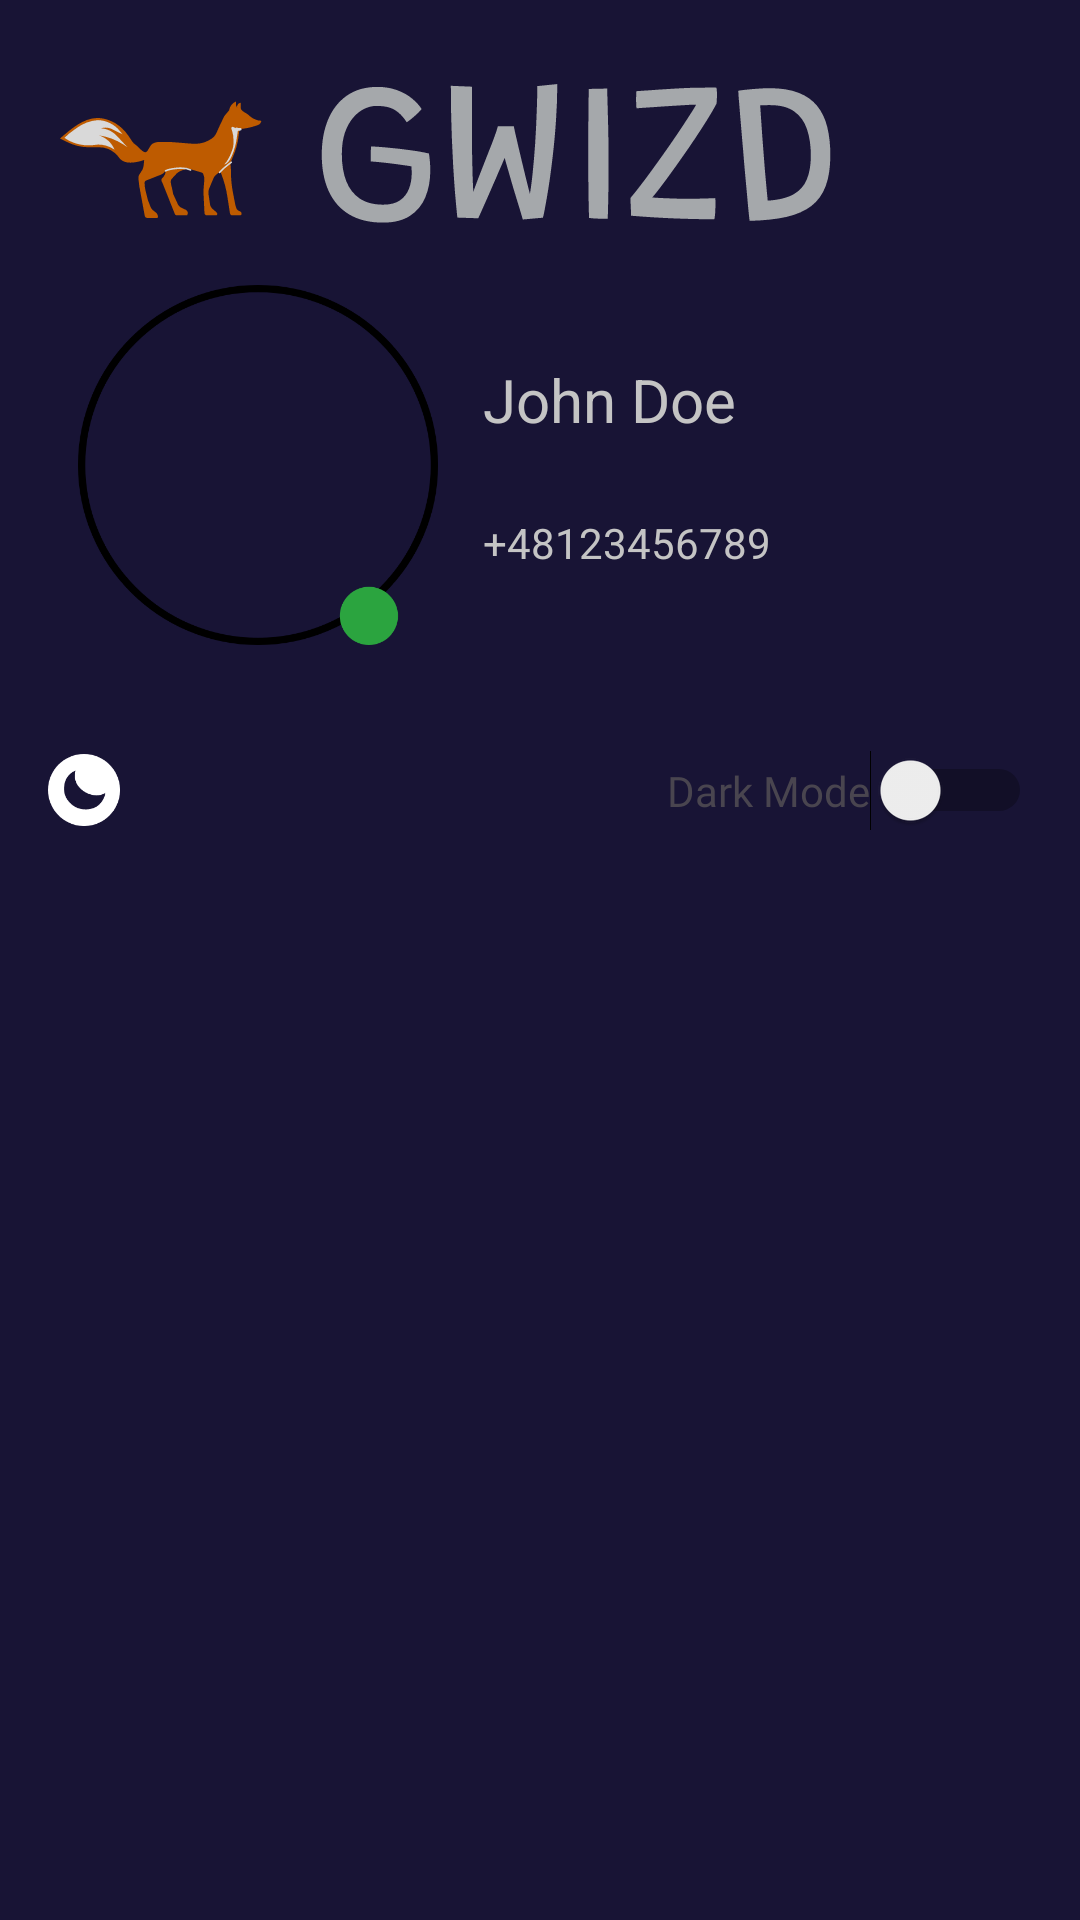

Reconstruct the res/layout file that produces this screen, plus the resources it refers to.
<!-- AndroidManifest.xml: application theme Theme.GWIZD -->
<!-- res/layout/fragment_profile.xml -->
<?xml version="1.0" encoding="utf-8"?>
<FrameLayout xmlns:android="http://schemas.android.com/apk/res/android"
    xmlns:tools="http://schemas.android.com/tools"
    xmlns:app="http://schemas.android.com/apk/res-auto"
    android:layout_width="match_parent"
    android:layout_height="match_parent"
    android:background="#181435"
    tools:context=".fragments.ProfileFragment">

    
    <ImageView
        android:id="@+id/logoImageView"
        android:layout_width="611dp"
        android:layout_height="257dp"
        android:layout_marginStart="20dp"
        android:layout_marginTop="20dp"
        android:contentDescription="@string/logoLabel"
        android:src="@drawable/ic_logo" />

    
    <androidx.constraintlayout.widget.ConstraintLayout
        android:id="@id/avatarFrame"
        android:layout_width="match_parent"
        android:layout_height="wrap_content"
        android:layout_marginStart="26dp"
        android:layout_marginTop="95dp">

        
        <FrameLayout
            android:id="@+id/avatarFrame"
            android:layout_width="120dp"
            android:layout_height="120dp"
            android:elevation="4dp"
            app:layout_constraintStart_toStartOf="parent"
            app:layout_constraintTop_toTopOf="parent">

            
            <ImageView
                android:layout_width="match_parent"
                android:layout_height="match_parent"
                android:src="@drawable/ic_avatar"
                android:scaleType="fitXY"
                android:contentDescription="@string/todoLabel" />
        </FrameLayout>

        

        
        <TextView
            android:id="@+id/nameTextView"
            android:layout_width="0dp"
            android:layout_height="wrap_content"
            android:text="@string/userName"
            android:layout_marginStart="15dp"
            android:textColor="#C4C4C4"
            android:textSize="20sp"
            app:layout_constraintBottom_toTopOf="@id/phoneTextView"
            app:layout_constraintEnd_toEndOf="parent"
            app:layout_constraintHorizontal_bias="0.0"
            app:layout_constraintStart_toEndOf="@id/avatarFrame"
            app:layout_constraintTop_toTopOf="@id/avatarFrame" />

        <TextView
            android:id="@+id/phoneTextView"
            android:layout_width="0dp"
            android:layout_marginStart="15dp"
            android:layout_height="wrap_content"
            android:text="@string/userPhoneNumber"
            android:textColor="#C4C4C4"
            android:textSize="14sp"
            app:layout_constraintBottom_toBottomOf="@id/avatarFrame"
            app:layout_constraintEnd_toEndOf="parent"
            app:layout_constraintHorizontal_bias="0.0"
            app:layout_constraintStart_toEndOf="@id/avatarFrame"
            app:layout_constraintTop_toBottomOf="@id/nameTextView" />

    </androidx.constraintlayout.widget.ConstraintLayout>
    <LinearLayout
        android:id="@+id/darkModeLayout"
        android:layout_width="match_parent"
        android:layout_height="wrap_content"
        android:orientation="horizontal"
        android:layout_marginStart="16dp"
        android:layout_marginTop="250dp"
        android:layout_marginEnd="16dp"
        >

        
        <ImageView
            android:id="@+id/darkModeIcon"
            android:layout_width="24dp"
            android:layout_height="24dp"
            android:src="@drawable/ic_dark_mode"
        android:layout_gravity="center_vertical"
        android:contentDescription="@string/darkModeIcon" />

        
        <View
            android:layout_width="0dp"
            android:layout_height="1dp"
            android:layout_weight="1" />

        
        <TextView
            android:id="@+id/darkModeText"
            android:layout_width="wrap_content"
            android:layout_height="wrap_content"
            android:text="@string/darkModeLabel"
            android:fontFamily="@font/firasans_black"
            android:layout_gravity="center" />

        
        <Switch
            android:id="@+id/darkModeSwitch"
            android:layout_width="wrap_content"
            android:layout_height="wrap_content"
            android:layout_gravity="center_vertical|end"
            tools:ignore="UseSwitchCompatOrMaterialXml" />

    </LinearLayout>
</FrameLayout>
<!-- resources referenced by this layout -->
<resources>
  <!-- drawable ic_avatar (drawable) -->
  <vector xmlns:android="http://schemas.android.com/apk/res/android"
      android:width="99dp"
      android:height="99dp"
      android:viewportWidth="99"
      android:viewportHeight="99">
    <path
        android:pathData="M0,0h99v99h-99z"
        android:fillColor="#1E1E1E"/>
    <group>
      <clip-path
          android:pathData="M-31,-55h360v800h-360z"/>
      <path
          android:pathData="M-31,-55h360v800h-360z"
          android:fillColor="#181435"/>
      <path
          android:pathData="M98,49.5C98,76.286 76.286,98 49.5,98C22.714,98 1,76.286 1,49.5C1,22.714 22.714,1 49.5,1C76.286,1 98,22.714 98,49.5Z"
          android:strokeWidth="2"
          android:strokeColor="#000000"/>
      <path
          android:pathData="M80,91m-8,0a8,8 0,1 1,16 0a8,8 0,1 1,-16 0"
          android:fillColor="#2BA43F"/>
    </group>
  </vector>
  <!-- drawable ic_dark_mode (drawable) -->
  <vector xmlns:android="http://schemas.android.com/apk/res/android"
      android:width="35dp"
      android:height="35dp"
      android:viewportWidth="35"
      android:viewportHeight="35">
    <group>
      <clip-path
          android:pathData="M0,0h35v35h-35z"/>
      <path
          android:pathData="M17.503,35.006C27.17,35.006 35.006,27.17 35.006,17.503C35.006,7.836 27.17,0 17.503,0C7.836,0 0,7.836 0,17.503C0,27.17 7.836,35.006 17.503,35.006Z"
          android:fillColor="#ffffff"/>
      <path
          android:pathData="M13.349,8.088C13.263,8.816 13.147,9.519 13.104,10.223C12.933,12.725 13.814,14.848 15.57,16.598C17.693,18.714 20.256,19.932 23.266,20.091C24.789,20.17 26.239,19.834 27.585,19.088C27.671,19.039 27.763,18.996 27.891,18.928C27.75,19.865 27.469,20.709 27.09,21.516C25.603,24.673 23.089,26.472 19.65,26.845C15.435,27.298 11.997,25.793 9.507,22.348C8.112,20.421 7.623,18.201 7.831,15.833C7.996,13.93 8.565,12.181 9.782,10.688C10.67,9.599 11.722,8.712 13.055,8.198C13.153,8.149 13.257,8.118 13.349,8.088Z"
          android:fillColor="#181435"/>
    </group>
  </vector>
  <!-- drawable ic_logo: vector/xml drawable (drawable, 11659 chars, omitted) -->
  <string name="darkModeIcon">Dark Mode Icon</string>
  <string name="darkModeLabel">Dark Mode</string>
  <string name="logoLabel">logo</string>
  <string name="todoLabel">TODO</string>
  <string name="userName">John Doe</string>
  <string name="userPhoneNumber">+48123456789</string>
  <style name="Theme.GWIZD" parent="Base.Theme.GWIZD" />
  <style name="Base.Theme.GWIZD" parent="Theme.Material3.DayNight.NoActionBar">
          
          
      </style>
</resources>
